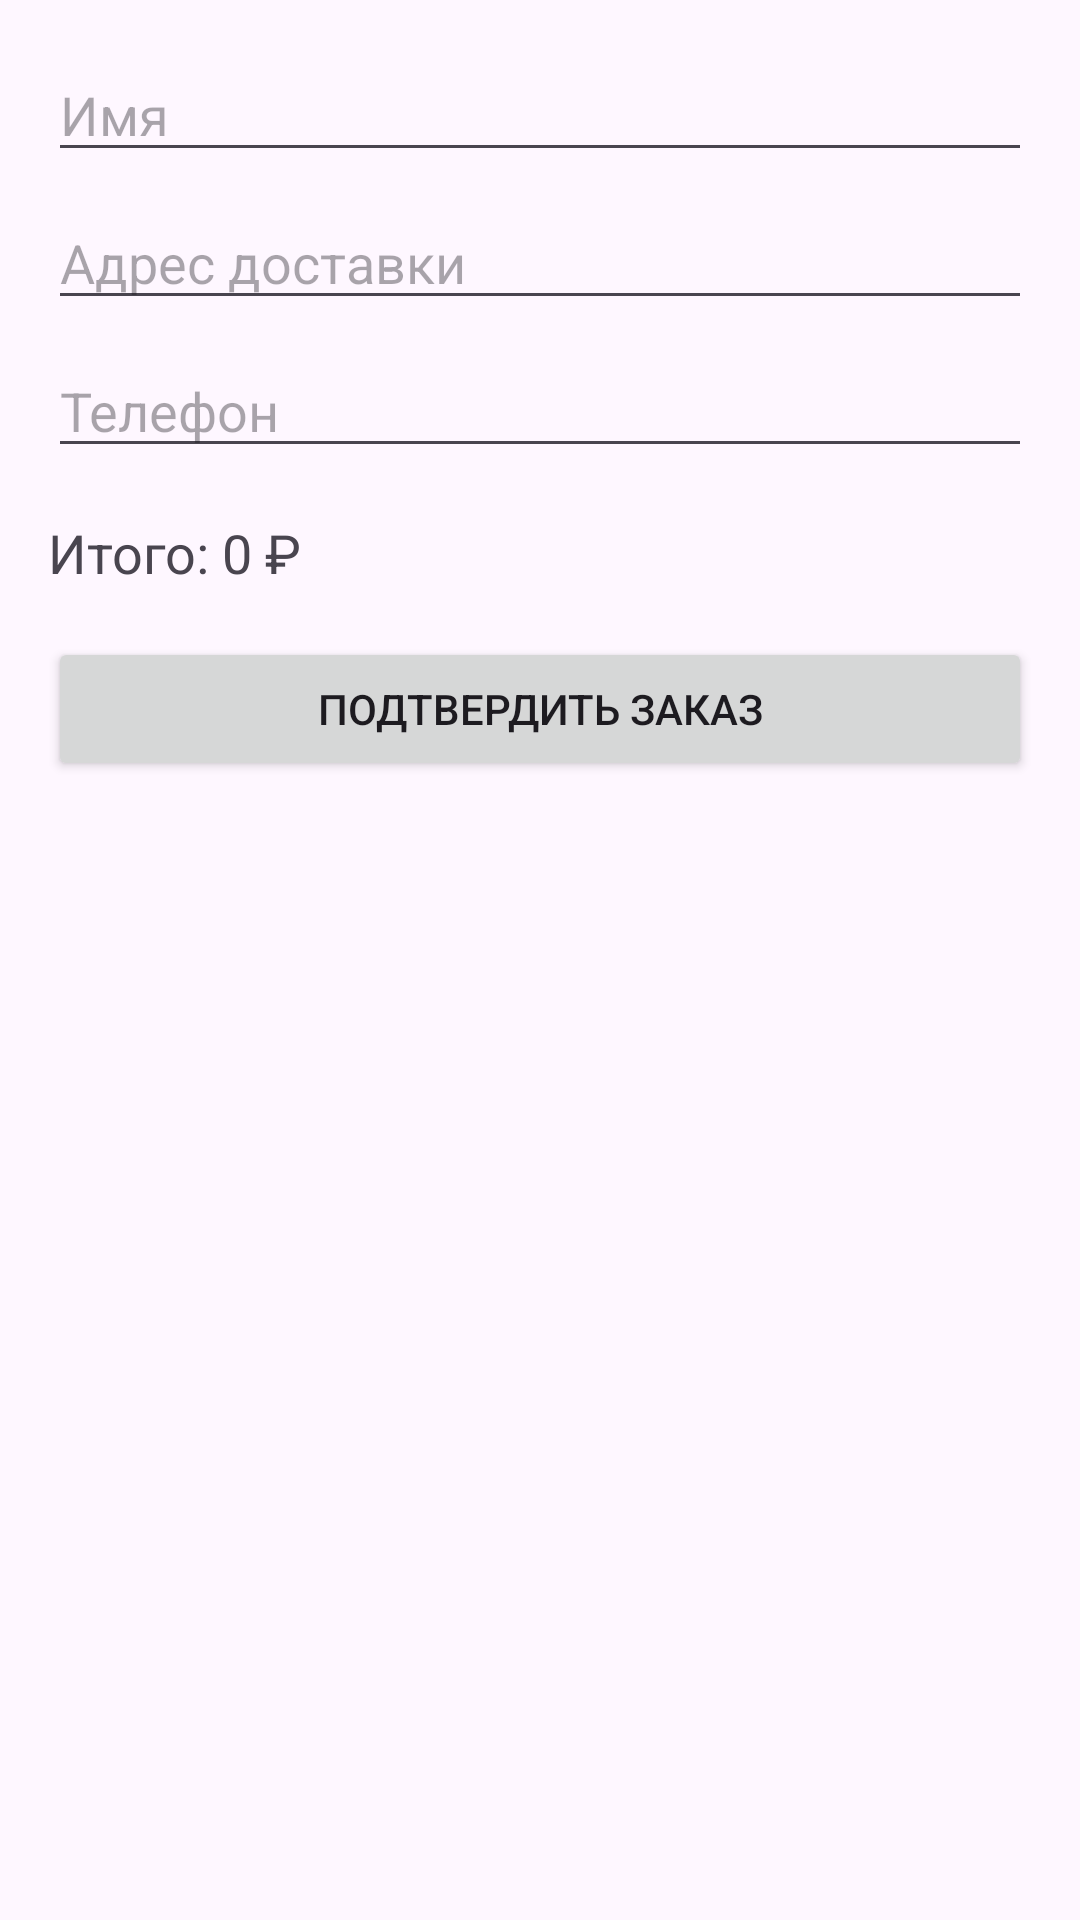

This screen was rendered from an Android layout file. Write that file and the resources it references.
<!-- AndroidManifest.xml: application theme Theme.Fashionshop -->
<!-- res/layout/activity_checkout.xml -->
<?xml version="1.0" encoding="utf-8"?>
<ScrollView xmlns:android="http://schemas.android.com/apk/res/android"
    android:layout_width="match_parent"
    android:layout_height="match_parent"
    android:padding="16dp">

    <LinearLayout
        android:orientation="vertical"
        android:layout_width="match_parent"
        android:layout_height="wrap_content">

        <EditText
            android:id="@+id/editTextName"
            android:hint="Имя"
            android:layout_width="match_parent"
            android:layout_height="wrap_content"/>

        <EditText
            android:id="@+id/editTextAddress"
            android:hint="Адрес доставки"
            android:layout_width="match_parent"
            android:layout_height="wrap_content"
            android:layout_marginTop="8dp"/>

        <EditText
            android:id="@+id/editTextPhone"
            android:hint="Телефон"
            android:inputType="phone"
            android:layout_width="match_parent"
            android:layout_height="wrap_content"
            android:layout_marginTop="8dp"/>

        <TextView
            android:id="@+id/textViewTotalPrice"
            android:text="Итого: 0 ₽"
            android:textSize="18sp"
            android:layout_marginTop="16dp"
            android:layout_width="match_parent"
            android:layout_height="wrap_content"/>

        <Button
            android:id="@+id/buttonConfirmOrder"
            android:text="Подтвердить заказ"
            android:layout_marginTop="16dp"
            android:layout_width="match_parent"
            android:layout_height="wrap_content"/>
    </LinearLayout>
</ScrollView>
<!-- resources referenced by this layout -->
<resources>
  <style name="Theme.Fashionshop" parent="Base.Theme.Fashionshop" />
  <style name="Base.Theme.Fashionshop" parent="Theme.Material3.DayNight.NoActionBar">
          
          
      </style>
</resources>
